Image classification data set "dataset-split" (anatu/CS231n-Project-2019 on GitHub). Class labels (7): cardboard, compost, glass, metal, paper, plastic, trash.

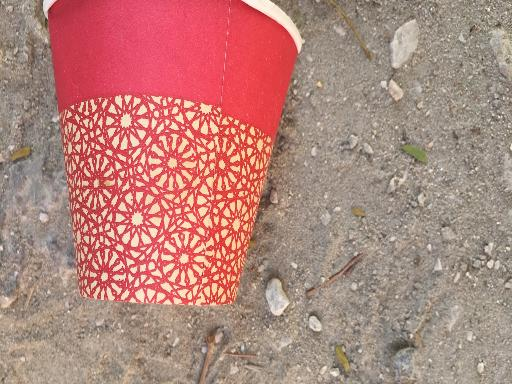
Label: paper

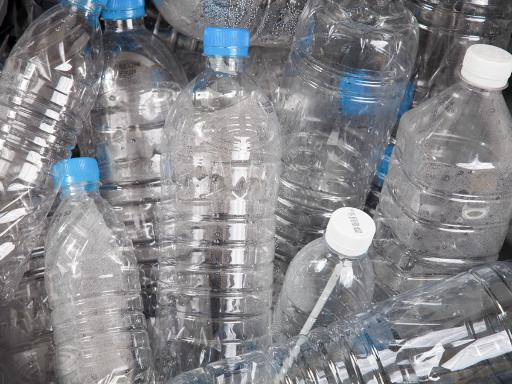
Label: plastic

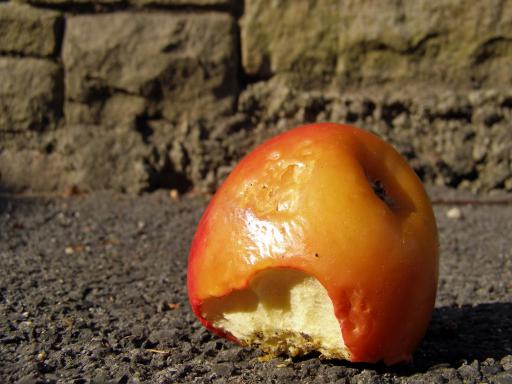
Label: compost

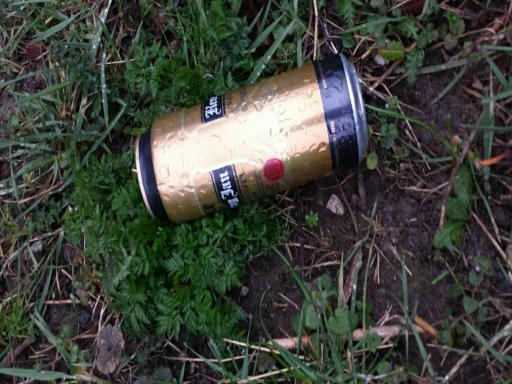
Label: metal

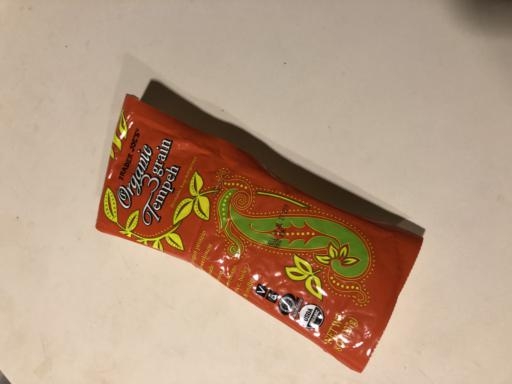
Label: trash

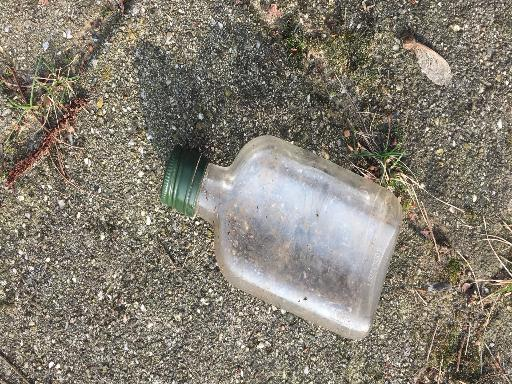
Label: glass
